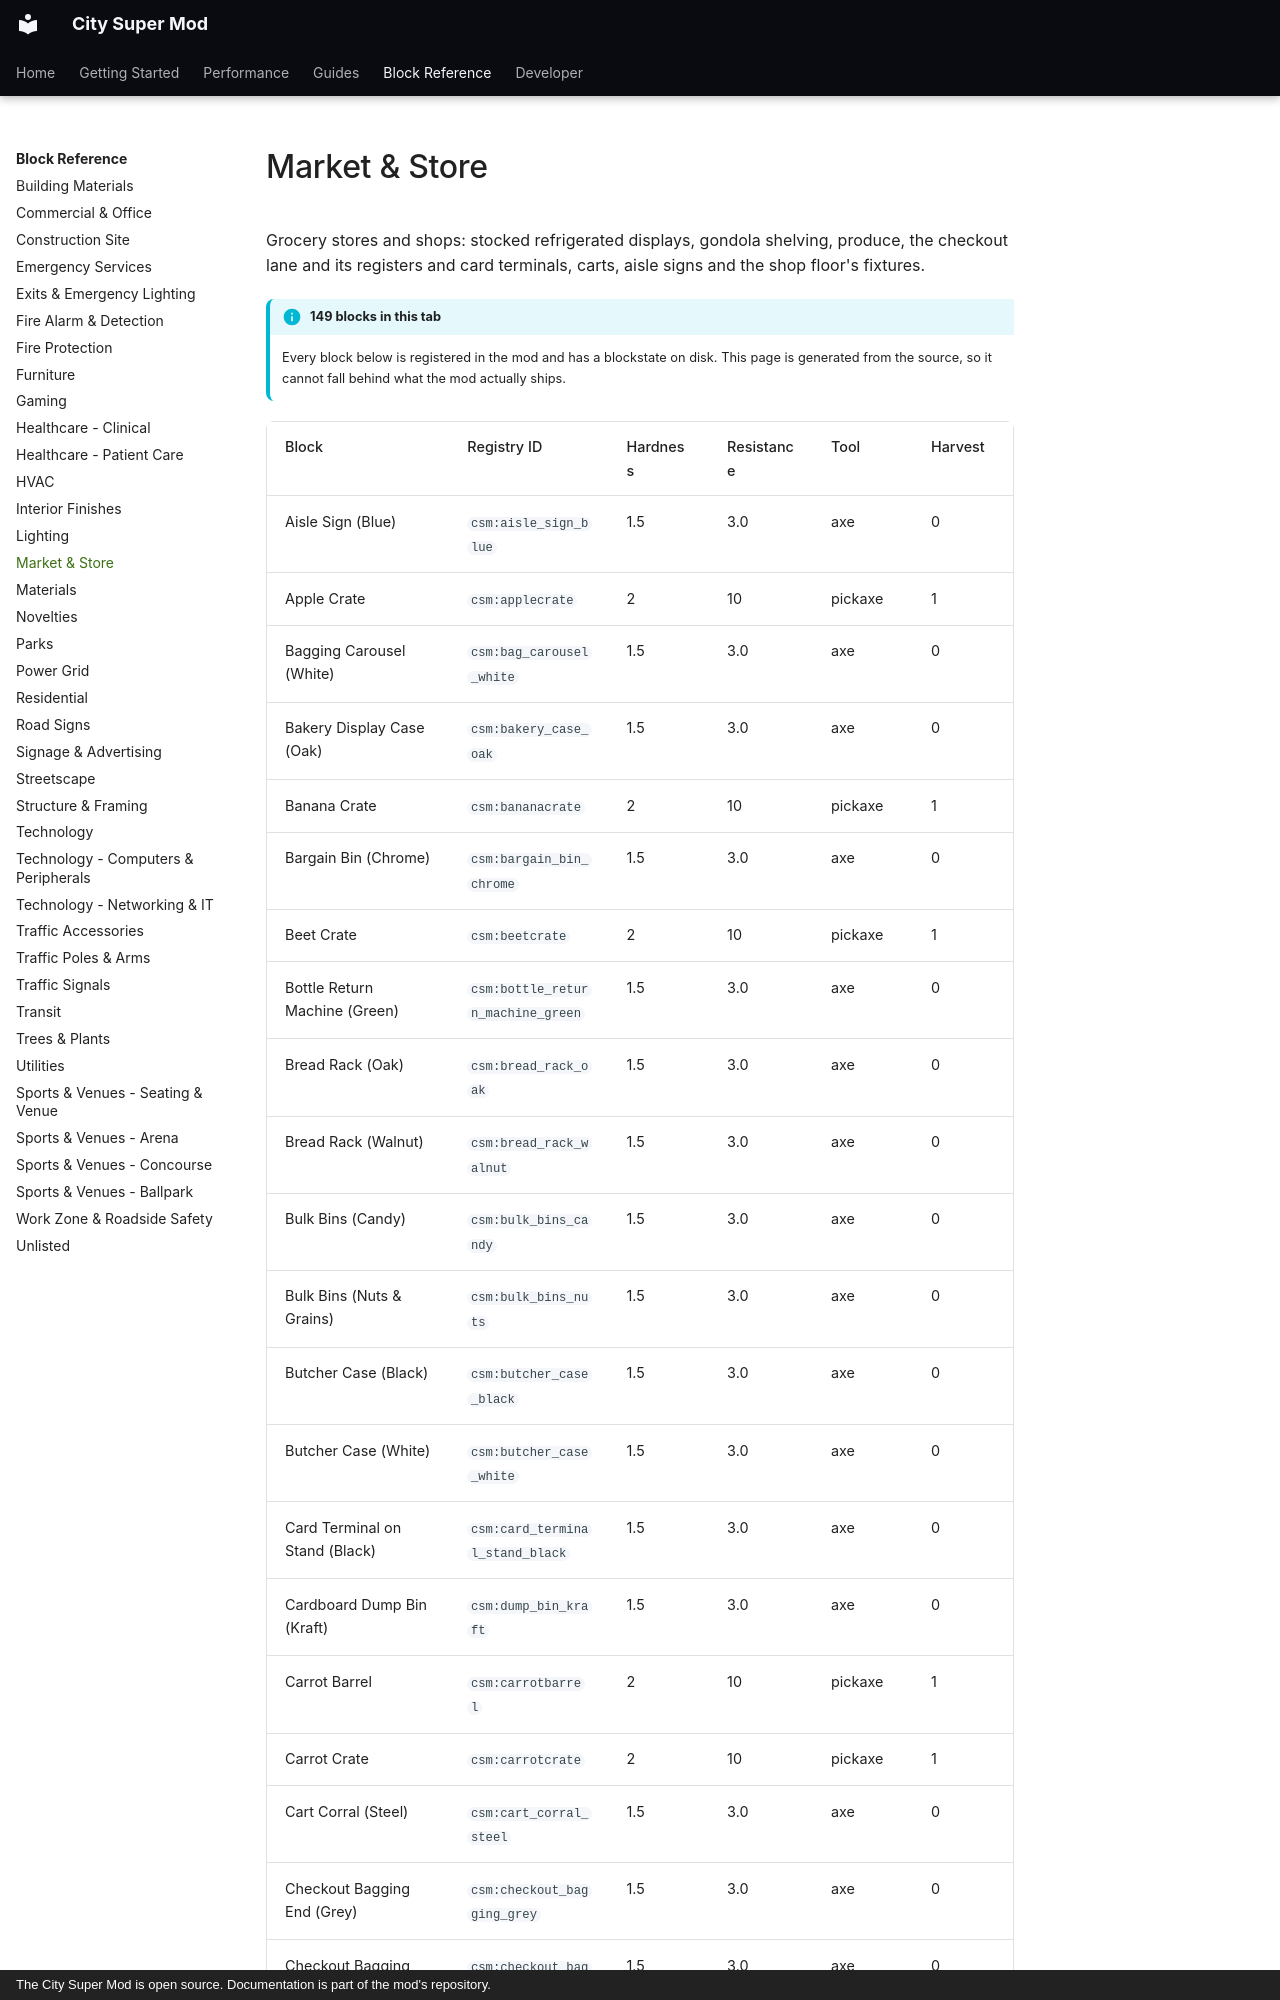

repository: Mica-Technologies/minecraft-city-super-mod · page: reference/market-store/index.html · generator: mkdocs · copyright: The City Super Mod is open source. Documentation is part of the mod's repository.

# Market & Store

Grocery stores and shops: stocked refrigerated displays, gondola shelving, produce, the checkout lane and its registers and card terminals, carts, aisle signs and the shop floor's fixtures.

!!! info "149 blocks in this tab"

    Every block below is registered in the mod and has a blockstate on disk. This page is
    generated from the source, so it cannot fall behind what the mod actually ships.

<div class="block-table" markdown>
